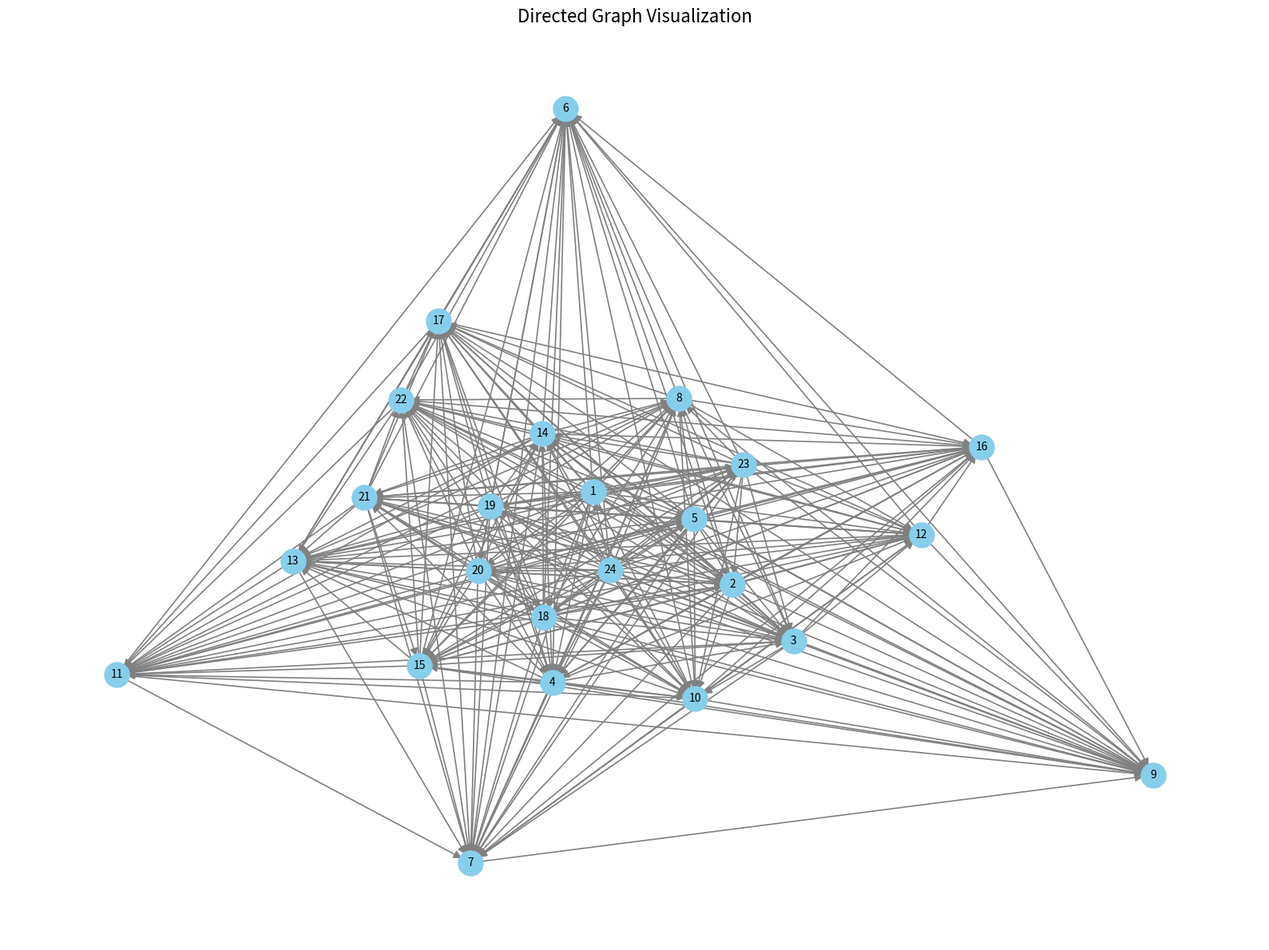

Python code for this plot:
import matplotlib.pyplot as plt
import networkx as nx

# 粘贴你的完整 edge_list
edge_list = [(6, 9), (7, 9), (11, 9), (16, 9), (17, 9), (12, 9), (13, 9), (22, 9), (10, 9), (3, 9), (15, 9), (8, 9), (21, 9), (4, 9), (2, 9), (14, 9), (23, 9), (18, 9), (5, 9), (20, 9), (19, 9), (1, 9), (24, 9), (7, 6), (11, 6), (16, 6), (17, 6), (12, 6), (13, 6), (22, 6), (10, 6), (3, 6), (15, 6), (8, 6), (21, 6), (4, 6), (2, 6), (14, 6), (23, 6), (18, 6), (5, 6), (20, 6), (19, 6), (1, 6), (24, 6), (11, 7), (16, 7), (17, 7), (12, 7), (13, 7), (22, 7), (10, 7), (3, 7), (15, 7), (8, 7), (21, 7), (4, 7), (2, 7), (14, 7), (23, 7), (18, 7), (5, 7), (20, 7), (19, 7), (1, 7), (24, 7), (16, 11), (17, 11), (12, 11), (13, 11), (22, 11), (10, 11), (3, 11), (15, 11), (8, 11), (21, 11), (4, 11), (2, 11), (14, 11), (23, 11), (18, 11), (5, 11), (20, 11), (19, 11), (1, 11), (24, 11), (17, 16), (12, 16), (13, 16), (22, 16), (10, 16), (3, 16), (15, 16), (8, 16), (21, 16), (4, 16), (2, 16), (14, 16), (23, 16), (18, 16), (5, 16), (20, 16), (19, 16), (1, 16), (24, 16), (12, 17), (13, 17), (22, 17), (10, 17), (3, 17), (15, 17), (8, 17), (21, 17), (4, 17), (2, 17), (14, 17), (23, 17), (18, 17), (5, 17), (20, 17), (19, 17), (1, 17), (24, 17), (13, 12), (22, 12), (10, 12), (3, 12), (15, 12), (8, 12), (21, 12), (4, 12), (2, 12), (14, 12), (23, 12), (18, 12), (5, 12), (20, 12), (19, 12), (1, 12), (24, 12), (22, 13), (10, 13), (3, 13), (15, 13), (8, 13), (21, 13), (4, 13), (2, 13), (14, 13), (23, 13), (18, 13), (5, 13), (20, 13), (19, 13), (1, 13), (24, 13), (10, 22), (3, 22), (15, 22), (8, 22), (21, 22), (4, 22), (2, 22), (14, 22), (23, 22), (18, 22), (5, 22), (20, 22), (19, 22), (1, 22), (24, 22), (3, 10), (15, 10), (8, 10), (21, 10), (4, 10), (2, 10), (14, 10), (23, 10), (18, 10), (5, 10), (20, 10), (19, 10), (1, 10), (24, 10), (15, 3), (8, 3), (21, 3), (4, 3), (2, 3), (14, 3), (23, 3), (18, 3), (5, 3), (20, 3), (19, 3), (1, 3), (24, 3), (8, 15), (21, 15), (4, 15), (2, 15), (14, 15), (23, 15), (18, 15), (5, 15), (20, 15), (19, 15), (1, 15), (24, 15), (21, 8), (4, 8), (2, 8), (14, 8), (23, 8), (18, 8), (5, 8), (20, 8), (19, 8), (1, 8), (24, 8), (4, 21), (2, 21), (14, 21), (23, 21), (18, 21), (5, 21), (20, 21), (19, 21), (1, 21), (24, 21), (2, 4), (14, 4), (23, 4), (18, 4), (5, 4), (20, 4), (19, 4), (1, 4), (24, 4), (14, 2), (23, 2), (18, 2), (5, 2), (20, 2), (19, 2), (1, 2), (24, 2), (23, 14), (18, 14), (5, 14), (20, 14), (19, 14), (1, 14), (24, 14), (18, 23), (5, 23), (20, 23), (19, 23), (1, 23), (24, 23), (5, 18), (20, 18), (19, 18), (1, 18), (24, 18), (20, 5), (19, 5), (1, 5), (24, 5), (19, 20), (1, 20), (24, 20), (1, 19), (24, 19), (24, 1)]


print(len(edge_list))
# 创建有向图
G = nx.DiGraph()
G.add_edges_from(edge_list)

# 可视化设置
plt.figure(figsize=(16, 12))
pos = nx.spring_layout(G, k=0.8, seed=42)  # spring 布局适合大图
nx.draw_networkx_nodes(G, pos, node_size=500, node_color='skyblue')
nx.draw_networkx_edges(G, pos, edge_color='gray', arrows=True, arrowsize=15, width=1.2)
nx.draw_networkx_labels(G, pos, font_size=10)

plt.title("Directed Graph Visualization", fontsize=16)
plt.axis('off')
plt.tight_layout()
plt.show()
